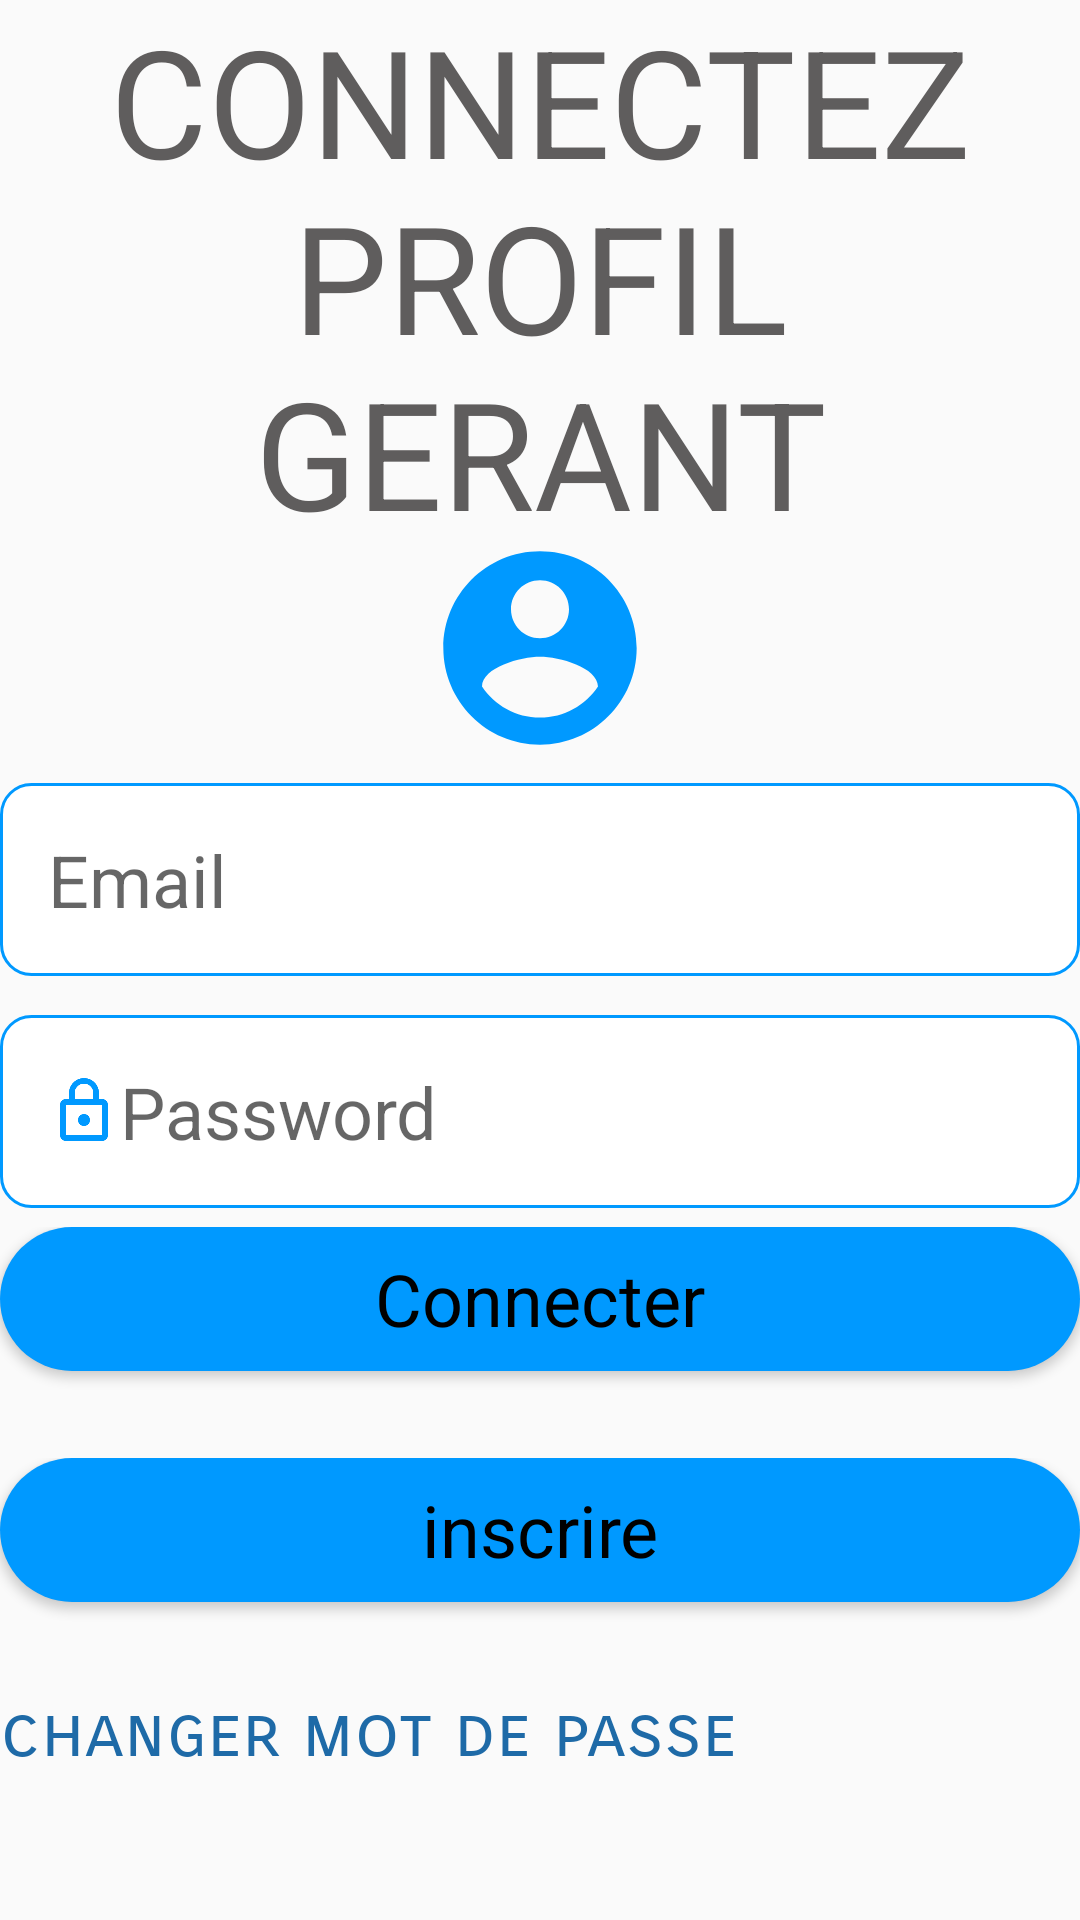

The Android layout XML behind this screen, and the referenced resources:
<!-- AndroidManifest.xml: application theme AppTheme -->
<!-- res/layout/activity_log_gerant.xml -->
<?xml version="1.0" encoding="utf-8"?>
<LinearLayout xmlns:android="http://schemas.android.com/apk/res/android"
    xmlns:app="http://schemas.android.com/apk/res-auto"
    xmlns:tools="http://schemas.android.com/tools"
    android:layout_width="match_parent"
    android:layout_height="match_parent"
    android:gravity="center|center_horizontal|center_vertical"
    tools:context=".log_gerant">

    <LinearLayout
        android:layout_width="match_parent"
        android:layout_height="match_parent"
        android:orientation="vertical">
        <LinearLayout
            android:layout_width="match_parent"
            android:layout_height="200dp"
            android:layout_weight="1"
            android:orientation="horizontal">

            <TextView
                android:id="@+id/textView"
                android:layout_width="match_parent"
                android:layout_height="wrap_content"
                android:layout_gravity="center|center_horizontal"
                android:layout_weight="30"

                android:fontFamily="cursive"
                android:gravity="center|center_horizontal|center_vertical"
                android:text="CONNECTEZ PROFIL GERANT"
                android:textColor="#5F5D5D"
                android:textSize="50sp"
                app:fontFamily="sans-serif" />

        </LinearLayout>
        <LinearLayout
            android:layout_width="match_parent"
            android:layout_height="100dp"
            android:layout_weight="1"
            android:orientation="horizontal">
            <ImageView
                android:id="@+id/imageView"
                android:layout_width="wrap_content"
                android:layout_height="match_parent"
                android:layout_weight="1"
                android:src="@drawable/ic_account_circle_black_24dp" />
        </LinearLayout>
        <LinearLayout
            android:layout_width="match_parent"
            android:layout_height="100dp"
            android:layout_weight="1"
            android:orientation="horizontal">

            <EditText
                android:id="@+id/Pseudo"
                android:layout_width="wrap_content"
                android:layout_height="wrap_content"
                android:layout_gravity="center|center_horizontal"
                android:layout_weight="1"
                android:background="@drawable/round_edittext"
                android:drawableStart="@drawable/ic_email_black_24dp"
                android:drawableLeft="@drawable/ic_email_black_24dp"
                android:ems="10"
                android:hint="Email"
                android:inputType="textPersonName"
                android:padding="16dp"
                android:textSize="24sp" />
        </LinearLayout>

        <LinearLayout
            android:layout_width="match_parent"
            android:layout_height="100dp"
            android:layout_weight="1"
            android:orientation="horizontal">

            <EditText
                android:id="@+id/Mot_de_passe"
                android:layout_width="wrap_content"
                android:layout_height="wrap_content"
                android:layout_gravity="center|center_horizontal"
                android:layout_weight="1"
                android:background="@drawable/round_edittext"
                android:drawableStart="@drawable/ic_lock_outline_black_24dp"
                android:drawableLeft="@drawable/ic_lock_outline_black_24dp"
                android:ems="10"
                android:hint="Password"
                android:inputType="textPassword"
                android:padding="16dp"
                android:textSize="24sp" />
        </LinearLayout>

        <LinearLayout
            android:layout_width="match_parent"
            android:layout_height="100dp"
            android:layout_weight="1"
            android:orientation="horizontal">

            <Button
                android:onClick="checkLogin"
                android:id="@+id/button"
                style="@android:style/Widget.Button.Inset"
                android:layout_width="113dp"
                android:layout_height="wrap_content"
                android:layout_weight="1"
                android:background="@drawable/costum_white_button"
                android:drawablePadding="15dp"
                android:text="Connecter"
                android:textAppearance="@style/TextAppearance.AppCompat.Large"
                android:textSize="24sp" />

        </LinearLayout>
        <LinearLayout
            android:layout_width="match_parent"
            android:layout_height="100dp"
            android:layout_weight="1"
            android:orientation="horizontal">

            <Button
                android:id="@+id/btn_inscrit"
                style="@android:style/Widget.Button.Inset"
                android:layout_width="wrap_content"
                android:layout_height="wrap_content"
                android:layout_weight="1"
                android:background="@drawable/costum_white_button"
                android:drawablePadding="15dp"
                android:text="inscrire"
                android:textAppearance="@style/TextAppearance.AppCompat.Large"
                android:textSize="24sp" />
        </LinearLayout>

        <LinearLayout
            android:layout_width="match_parent"
            android:layout_height="100dp"
            android:layout_weight="1"
            android:orientation="horizontal">

            <TextView
                android:id="@+id/txt_view"
                android:layout_width="match_parent"
                android:layout_height="61dp"
                android:text="changer mot de passe"
                android:textColor="#1E6AA7"
                android:textSize="24sp"
                app:fontFamily="sans-serif-smallcaps" />

        </LinearLayout>
    </LinearLayout>
</LinearLayout>
<!-- resources referenced by this layout -->
<resources>
  <!-- drawable costum_white_button (drawable) -->
  <?xml version="1.0" encoding="utf-8"?>
  <shape android:shape="rectangle" xmlns:android="http://schemas.android.com/apk/res/android">
         <solid android:color="@color/blue"/>
         <corners android:radius="100dp"/>
  </shape>
  <!-- drawable ic_account_circle_black_24dp (drawable) -->
  <vector xmlns:android="http://schemas.android.com/apk/res/android"
          android:width="24dp"
          android:height="24dp"
          android:viewportWidth="24.0"
          android:viewportHeight="24.0">
      <path
          android:fillColor="#0099ff"
          android:pathData="M12,2C6.48,2 2,6.48 2,12s4.48,10 10,10 10,-4.48 10,-10S17.52,2 12,2zM12,5c1.66,0 3,1.34 3,3s-1.34,3 -3,3 -3,-1.34 -3,-3 1.34,-3 3,-3zM12,19.2c-2.5,0 -4.71,-1.28 -6,-3.22 0.03,-1.99 4,-3.08 6,-3.08 1.99,0 5.97,1.09 6,3.08 -1.29,1.94 -3.5,3.22 -6,3.22z"/>
  </vector>
  <!-- drawable ic_lock_outline_black_24dp (drawable) -->
  <vector xmlns:android="http://schemas.android.com/apk/res/android"
          android:width="24dp"
          android:height="24dp"
          android:viewportWidth="24.0"
          android:viewportHeight="24.0">
      <path
          android:fillColor="#0099ff"
          android:pathData="M12,17c1.1,0 2,-0.9 2,-2s-0.9,-2 -2,-2 -2,0.9 -2,2 0.9,2 2,2zM18,8h-1L17,6c0,-2.76 -2.24,-5 -5,-5S7,3.24 7,6v2L6,8c-1.1,0 -2,0.9 -2,2v10c0,1.1 0.9,2 2,2h12c1.1,0 2,-0.9 2,-2L20,10c0,-1.1 -0.9,-2 -2,-2zM8.9,6c0,-1.71 1.39,-3.1 3.1,-3.1s3.1,1.39 3.1,3.1v2L8.9,8L8.9,6zM18,20L6,20L6,10h12v10z"/>
  </vector>
  <!-- drawable round_edittext (drawable) -->
  <?xml version="1.0" encoding="utf-8"?>
  <shape xmlns:android="http://schemas.android.com/apk/res/android"
      android:padding="10dp"
      android:shape="rectangle" >
  
      <solid android:color="#FFFFFF" />
  <stroke android:color="@color/blue"
      android:width="1dp"/>
      <corners
          android:bottomLeftRadius="10dp"
          android:bottomRightRadius="10dp"
          android:topLeftRadius="10dp"
          android:topRightRadius="10dp" />
  
  </shape>
  <style name="AppTheme" parent="Theme.AppCompat.Light.NoActionBar">
          
          <item name="colorPrimary">@color/colorPrimary</item>
          <item name="colorPrimaryDark">@color/colorPrimaryDark</item>
          <item name="colorAccent">@color/colorAccent</item>
      </style>
  <color name="blue">#0099ff</color>
  <color name="colorPrimary">#008577</color>
  <color name="colorPrimaryDark">#00574B</color>
  <color name="colorAccent">#D81B60</color>
</resources>
